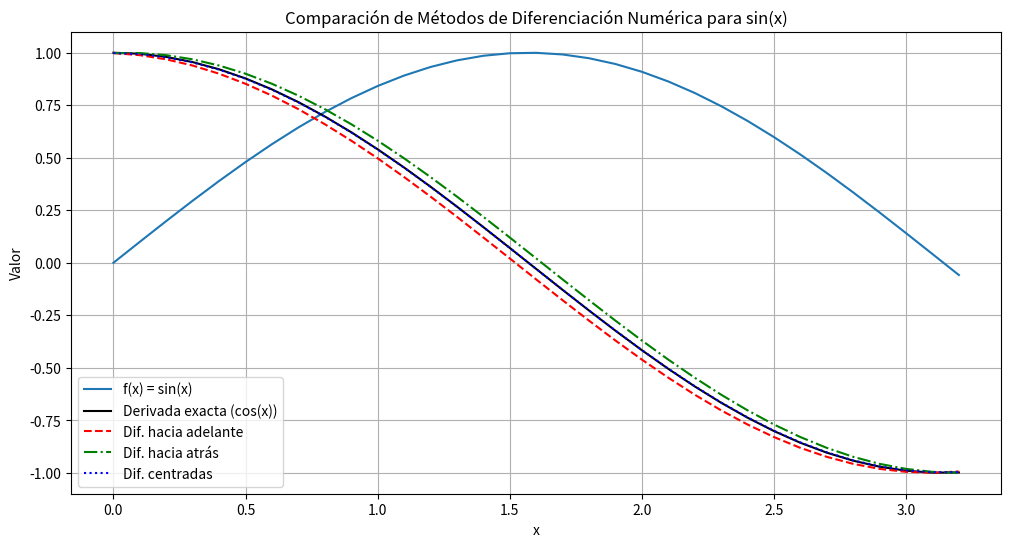
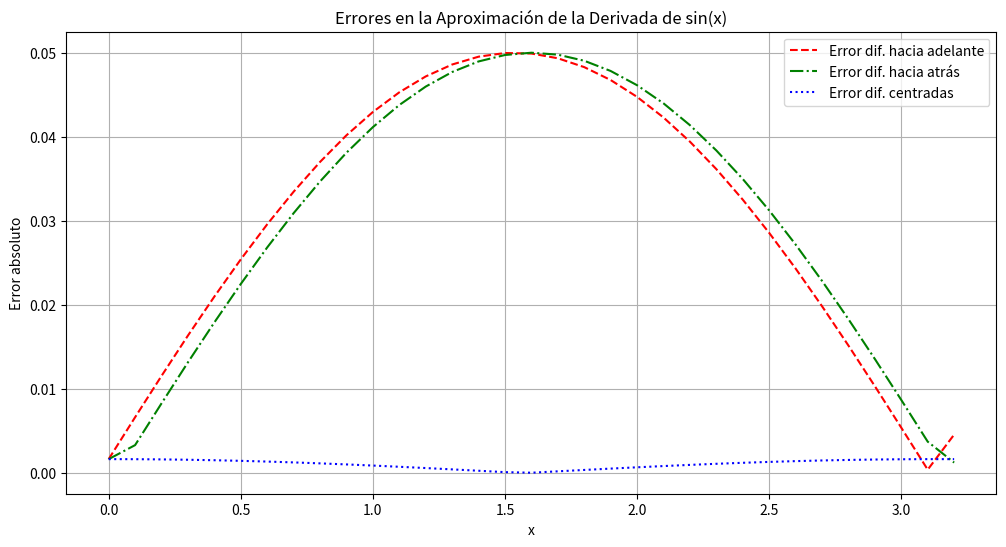

These figures' Python source, in order:
import numpy as np
import matplotlib.pyplot as plt

# Definición de la función y su derivada analítica
def f(x):
    return np.sin(x)  # Función del ejercicio

def df_analytical(x):
    return np.cos(x)  # Derivada exacta de sin(x) es cos(x)

# Métodos de diferencias finitas
def forward_diff(f, x, h=0.1):
    return (f(x + h) - f(x)) / h

def backward_diff(f, x, h=0.1):
    return (f(x) - f(x - h)) / h

def central_diff(f, x, h=0.1):
    return (f(x + h) - f(x - h)) / (2*h)

# Parámetros del ejercicio
a = 0.0
b = np.pi  # Intervalo [0, π]
h = 0.1    # Paso dado en el ejercicio

# Puntos de evaluación (usando el paso h=0.1)
x_vals = np.arange(a, b + h, h)  # Incluye el punto final π

# Derivada exacta
df_exact = df_analytical(x_vals)

# Aproximaciones numéricas
df_forward = forward_diff(f, x_vals, h)
df_backward = backward_diff(f, x_vals, h)
df_central = central_diff(f, x_vals, h)

# Errores absolutos
error_forward = np.abs(df_forward - df_exact)
error_backward = np.abs(df_backward - df_exact)
error_central = np.abs(df_central - df_exact)

# Graficar la función y sus derivadas
plt.figure(figsize=(12, 6))
plt.plot(x_vals, f(x_vals), '-', label='f(x) = sin(x)')
plt.plot(x_vals, df_exact, 'k-', label='Derivada exacta (cos(x))')
plt.plot(x_vals, df_forward, 'r--', label='Dif. hacia adelante')
plt.plot(x_vals, df_backward, 'g-.', label='Dif. hacia atrás')
plt.plot(x_vals, df_central, 'b:', label='Dif. centradas')
plt.xlabel('x')
plt.ylabel("Valor")
plt.legend()
plt.title("Comparación de Métodos de Diferenciación Numérica para sin(x)")
plt.grid()
plt.savefig("derivadas_sin(x).png")
plt.show()

# Graficar los errores
plt.figure(figsize=(12, 6))
plt.plot(x_vals, error_forward, 'r--', label='Error dif. hacia adelante')
plt.plot(x_vals, error_backward, 'g-.', label='Error dif. hacia atrás')
plt.plot(x_vals, error_central, 'b:', label='Error dif. centradas')
plt.xlabel('x')
plt.ylabel("Error absoluto")
plt.legend()
plt.title("Errores en la Aproximación de la Derivada de sin(x)")
plt.grid()
plt.savefig("errores_derivadas_sin(x).png")
plt.show()

# Mostrar resultados en una tabla para algunos puntos
print("\nResultados para algunos puntos (x ∈ [0, π]):")
print("x\tExacta\tAdelante\tAtrás\tCentrada\tError Adelante\tError Atrás\tError Centrada")
for i in range(0, len(x_vals), 5):  # Mostrar cada 5 puntos para brevedad
    x = x_vals[i]
    print(f"{x:.1f}\t{df_exact[i]:.4f}\t{df_forward[i]:.4f}\t\t{df_backward[i]:.4f}\t{df_central[i]:.4f}\t\t{error_forward[i]:.4f}\t\t{error_backward[i]:.4f}\t\t{error_central[i]:.4f}")
